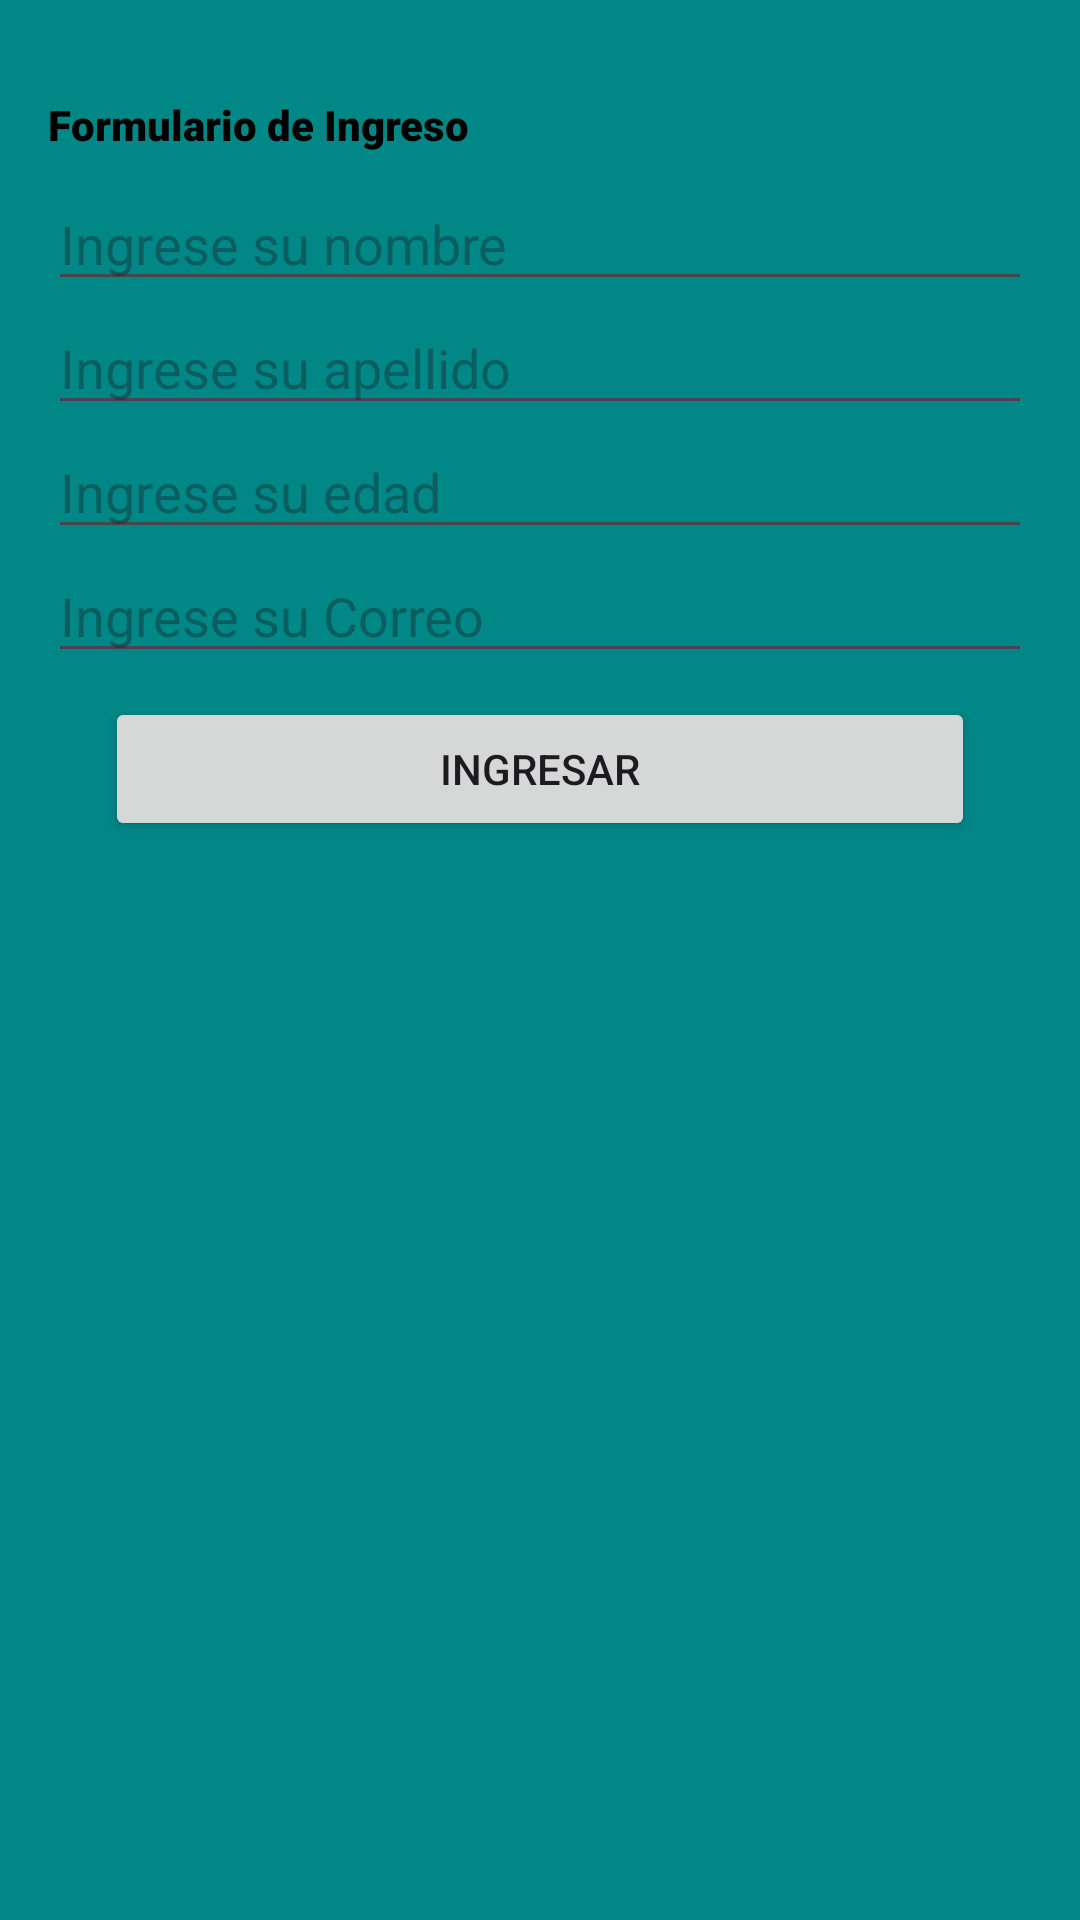

Layout XML and referenced resources for this Android screen:
<!-- AndroidManifest.xml: application theme Theme.MV01P22024 -->
<!-- res/layout/activity_init.xml -->
<?xml version="1.0" encoding="utf-8"?>
<androidx.constraintlayout.widget.ConstraintLayout xmlns:android="http://schemas.android.com/apk/res/android"
    xmlns:app="http://schemas.android.com/apk/res-auto"
    xmlns:tools="http://schemas.android.com/tools"
    android:id="@+id/main"
    android:layout_width="match_parent"
    android:layout_height="match_parent"
    android:background="@color/white"
    android:backgroundTint="@color/design_default_color_secondary_variant"
    tools:context=".ActivityInit">

    <TextView
        android:id="@+id/textView"
        android:layout_width="0dp"
        android:layout_height="wrap_content"
        android:layout_marginStart="16dp"
        android:layout_marginTop="32dp"
        android:layout_marginEnd="16dp"
        android:fontFamily="sans-serif-black"
        android:text="@string/Formulario"
        android:textColor="@color/design_default_color_on_secondary"
        app:layout_constraintEnd_toEndOf="parent"
        app:layout_constraintStart_toStartOf="parent"
        app:layout_constraintTop_toTopOf="parent" />

    <EditText
        android:id="@+id/nombres"
        android:layout_width="0dp"
        android:layout_height="wrap_content"
        android:layout_marginStart="16dp"
        android:layout_marginTop="8dp"
        android:layout_marginEnd="16dp"
        android:ems="10"
        android:hint="@string/IngresoNombre"
        android:inputType="text"
        app:layout_constraintEnd_toEndOf="parent"
        app:layout_constraintStart_toStartOf="parent"
        app:layout_constraintTop_toBottomOf="@+id/textView" />

    <EditText
        android:id="@+id/apellidos"
        android:layout_width="0dp"
        android:layout_height="wrap_content"
        android:layout_marginStart="16dp"
        android:layout_marginEnd="16dp"
        android:ems="10"
        android:hint="@string/IngresoApellidos"
        android:inputType="text"
        app:layout_constraintEnd_toEndOf="parent"
        app:layout_constraintStart_toStartOf="parent"
        app:layout_constraintTop_toBottomOf="@+id/nombres" />

    <EditText
        android:id="@+id/edad"
        android:layout_width="0dp"
        android:layout_height="wrap_content"
        android:layout_marginStart="16dp"
        android:layout_marginEnd="16dp"
        android:ems="10"
        android:hint="Ingrese su edad"
        android:inputType="number|numberDecimal"
        android:singleLine="false"
        app:layout_constraintEnd_toEndOf="parent"
        app:layout_constraintHorizontal_bias="0.497"
        app:layout_constraintStart_toStartOf="parent"
        app:layout_constraintTop_toBottomOf="@+id/apellidos" />

    <EditText
        android:id="@+id/correo"
        android:layout_width="0dp"
        android:layout_height="wrap_content"
        android:layout_marginStart="16dp"
        android:layout_marginEnd="16dp"
        android:ems="10"
        android:hint="@string/IngresoCorreo"
        android:inputType="textEmailAddress"
        app:layout_constraintEnd_toEndOf="parent"
        app:layout_constraintStart_toStartOf="parent"
        app:layout_constraintTop_toBottomOf="@+id/edad" />

    <Button
        android:id="@+id/btningresar"
        android:layout_width="0dp"
        android:layout_height="wrap_content"
        android:layout_marginStart="35dp"
        android:layout_marginTop="8dp"
        android:layout_marginEnd="35dp"
        android:text="Ingresar"
        app:layout_constraintEnd_toEndOf="parent"
        app:layout_constraintHorizontal_bias="1.0"
        app:layout_constraintStart_toStartOf="parent"
        app:layout_constraintTop_toBottomOf="@+id/correo" />
</androidx.constraintlayout.widget.ConstraintLayout>
<!-- resources referenced by this layout -->
<resources>
  <string name="Formulario">Formulario de Ingreso</string>
  <string name="IngresoApellidos">Ingrese su apellido</string>
  <string name="IngresoCorreo">Ingrese su Correo</string>
  <string name="IngresoNombre">Ingrese su nombre</string>
  <style name="Theme.MV01P22024" parent="Base.Theme.MV01P22024" />
  <style name="Base.Theme.MV01P22024" parent="Theme.Material3.DayNight.NoActionBar">
          
          
      </style>
  <!-- not gathered from this repository: default colours our renderer supplied (Android Studio template values) -->
  <color name="white">#FFFFFFFF</color>
</resources>
